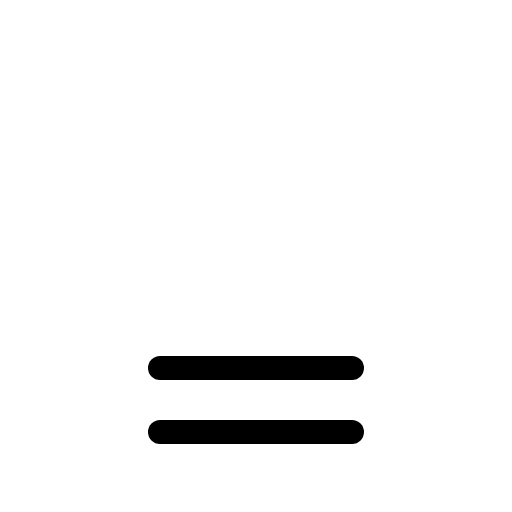
t = 0.00 s
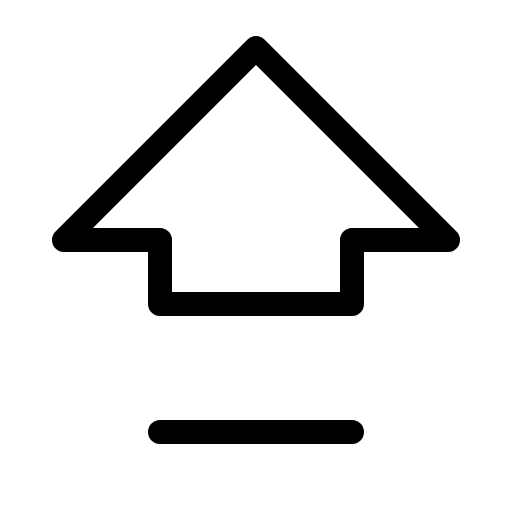
t = 0.60 s
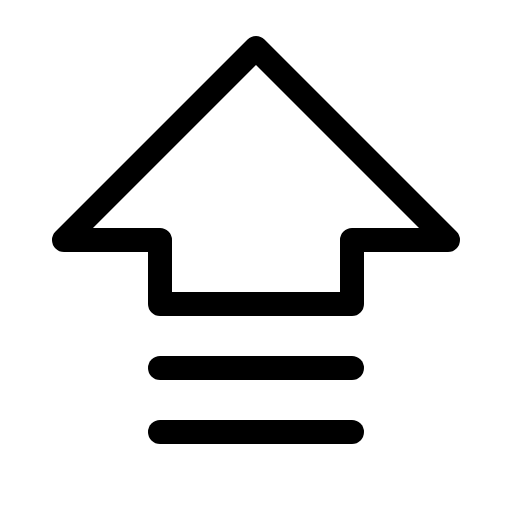
t = 1.35 s
t = 1.73 s: frame unchanged from t = 1.35 s, image omitted
t = 2.48 s: frame unchanged from t = 1.35 s, image omitted
t = 2.85 s: frame unchanged from t = 1.35 s, image omitted

The animated SVG that drew these frames (rendered in a browser with its animation timeline set to each time). Animation: 1 CSS @keyframes rule; one cycle of 3.60 s, repeats indefinitely.

<svg xmlns="http://www.w3.org/2000/svg" viewBox="0 0 256 256">
  <style>
    .draw-line {
      stroke-dasharray: 2000;
      stroke-dashoffset: 0;
    }
    svg:hover .draw-line {
      animation: phosphor-draw-in 3s ease-in-out infinite alternate;
    }
    @keyframes phosphor-draw-in {
      0%   { stroke-dashoffset: 2000; }
      50%  { stroke-dashoffset: 0; }
      100% { stroke-dashoffset: 0; }
    }
  </style><rect width="256" height="256" fill="none"/><polygon points="32 120 128 24 224 120 176 120 176 152 80 152 80 120 32 120" fill="none" stroke="currentColor" stroke-linecap="round" stroke-linejoin="round" stroke-width="12" class="draw-line" pathLength="1" style="animation-delay: 0s"/><line x1="176" y1="216" x2="80" y2="216" fill="none" stroke="currentColor" stroke-linecap="round" stroke-linejoin="round" stroke-width="12" class="draw-line" pathLength="1" style="animation-delay: 0.3s"/><line x1="176" y1="184" x2="80" y2="184" fill="none" stroke="currentColor" stroke-linecap="round" stroke-linejoin="round" stroke-width="12" class="draw-line" pathLength="1" style="animation-delay: 0.6s"/></svg>
